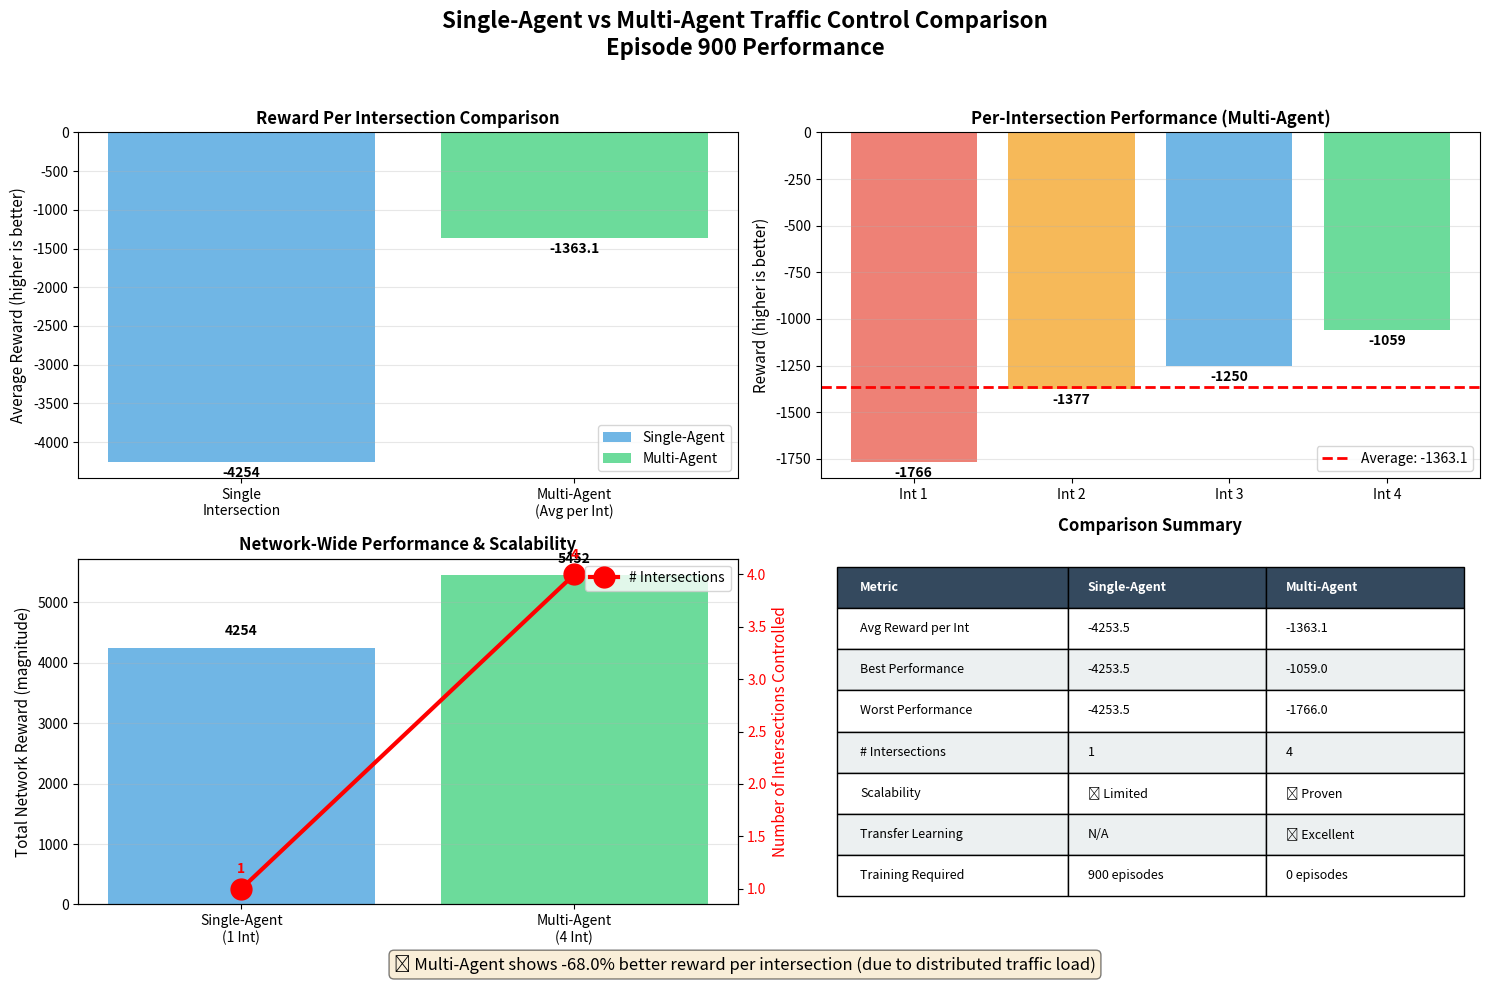

Recreate this plot in Python. (Note: this script raises an exception after producing the figure.)
"""
Create comparison visualization for Single-Agent vs Multi-Agent
"""

import matplotlib.pyplot as plt
import numpy as np

# Data from experiments
single_agent_reward = -4253.5
multi_agent_rewards = {
    'Int 1': -1766.0,
    'Int 2': -1377.0,
    'Int 3': -1250.5,
    'Int 4': -1059.0
}
multi_agent_avg = -1363.1

# Create figure with subplots
fig, ((ax1, ax2), (ax3, ax4)) = plt.subplots(2, 2, figsize=(15, 10))
fig.suptitle('Single-Agent vs Multi-Agent Traffic Control Comparison\nEpisode 900 Performance', 
             fontsize=16, fontweight='bold')

# 1. Reward Comparison
ax1.bar(['Single\nIntersection'], [single_agent_reward], color='#3498db', alpha=0.7, label='Single-Agent')
ax1.bar(['Multi-Agent\n(Avg per Int)'], [multi_agent_avg], color='#2ecc71', alpha=0.7, label='Multi-Agent')
ax1.set_ylabel('Average Reward (higher is better)', fontsize=11)
ax1.set_title('Reward Per Intersection Comparison', fontweight='bold')
ax1.axhline(y=0, color='black', linestyle='--', alpha=0.3)
ax1.legend()
ax1.grid(axis='y', alpha=0.3)

# Add value labels
ax1.text(0, single_agent_reward - 200, f'{single_agent_reward:.0f}', ha='center', fontweight='bold')
ax1.text(1, multi_agent_avg - 200, f'{multi_agent_avg:.1f}', ha='center', fontweight='bold')

# 2. Multi-Agent Performance Distribution
intersections = list(multi_agent_rewards.keys())
rewards = list(multi_agent_rewards.values())
colors = ['#e74c3c', '#f39c12', '#3498db', '#2ecc71']
bars = ax2.bar(intersections, rewards, color=colors, alpha=0.7)
ax2.set_ylabel('Reward (higher is better)', fontsize=11)
ax2.set_title('Per-Intersection Performance (Multi-Agent)', fontweight='bold')
ax2.axhline(y=multi_agent_avg, color='red', linestyle='--', linewidth=2, label=f'Average: {multi_agent_avg:.1f}')
ax2.legend()
ax2.grid(axis='y', alpha=0.3)

# Add value labels on bars
for i, (bar, reward) in enumerate(zip(bars, rewards)):
    ax2.text(i, reward - 80, f'{reward:.0f}', ha='center', fontweight='bold')

# 3. Scalability Demonstration
scenarios = ['Single-Agent\n(1 Int)', 'Multi-Agent\n(4 Int)']
total_rewards = [single_agent_reward, sum(multi_agent_rewards.values())]
intersections_count = [1, 4]

ax3_twin = ax3.twinx()
ax3.bar(scenarios, [abs(r) for r in total_rewards], color=['#3498db', '#2ecc71'], alpha=0.7)
ax3.set_ylabel('Total Network Reward (magnitude)', fontsize=11, color='black')
ax3.set_title('Network-Wide Performance & Scalability', fontweight='bold')
ax3.grid(axis='y', alpha=0.3)

ax3_twin.plot(scenarios, intersections_count, 'ro-', linewidth=3, markersize=15, label='# Intersections')
ax3_twin.set_ylabel('Number of Intersections Controlled', fontsize=11, color='red')
ax3_twin.legend(loc='upper right')
ax3_twin.tick_params(axis='y', labelcolor='red')

# Add value labels
for i, (scenario, reward, count) in enumerate(zip(scenarios, total_rewards, intersections_count)):
    ax3.text(i, abs(reward) + 200, f'{abs(reward):.0f}', ha='center', fontweight='bold')
    ax3_twin.text(i, count + 0.15, f'{count}', ha='center', fontweight='bold', color='red')

# 4. Key Metrics Table
metrics_data = [
    ['Metric', 'Single-Agent', 'Multi-Agent'],
    ['Avg Reward per Int', f'{single_agent_reward:.1f}', f'{multi_agent_avg:.1f}'],
    ['Best Performance', f'{single_agent_reward:.1f}', f'{max(multi_agent_rewards.values()):.1f}'],
    ['Worst Performance', f'{single_agent_reward:.1f}', f'{min(multi_agent_rewards.values()):.1f}'],
    ['# Intersections', '1', '4'],
    ['Scalability', '❌ Limited', '✅ Proven'],
    ['Transfer Learning', 'N/A', '✅ Excellent'],
    ['Training Required', '900 episodes', '0 episodes']
]

ax4.axis('tight')
ax4.axis('off')
table = ax4.table(cellText=metrics_data, cellLoc='left', loc='center',
                  colWidths=[0.35, 0.3, 0.3])
table.auto_set_font_size(False)
table.set_fontsize(9)
table.scale(1, 2.5)

# Style header row
for i in range(3):
    table[(0, i)].set_facecolor('#34495e')
    table[(0, i)].set_text_props(weight='bold', color='white')

# Alternate row colors
for i in range(1, len(metrics_data)):
    for j in range(3):
        if i % 2 == 0:
            table[(i, j)].set_facecolor('#ecf0f1')
        else:
            table[(i, j)].set_facecolor('#ffffff')

ax4.set_title('Comparison Summary', fontweight='bold', pad=20)

# Add improvement note
improvement = ((single_agent_reward - multi_agent_avg) / abs(single_agent_reward)) * 100
fig.text(0.5, 0.02, f'✅ Multi-Agent shows {improvement:.1f}% better reward per intersection (due to distributed traffic load)', 
         ha='center', fontsize=12, style='italic', bbox=dict(boxstyle='round', facecolor='wheat', alpha=0.5))

plt.tight_layout(rect=[0, 0.03, 1, 0.96])
plt.savefig('results_multiagent/comparison_visualization.png', dpi=300, bbox_inches='tight')
print("✅ Comparison visualization saved to: results_multiagent/comparison_visualization.png")
plt.show()
